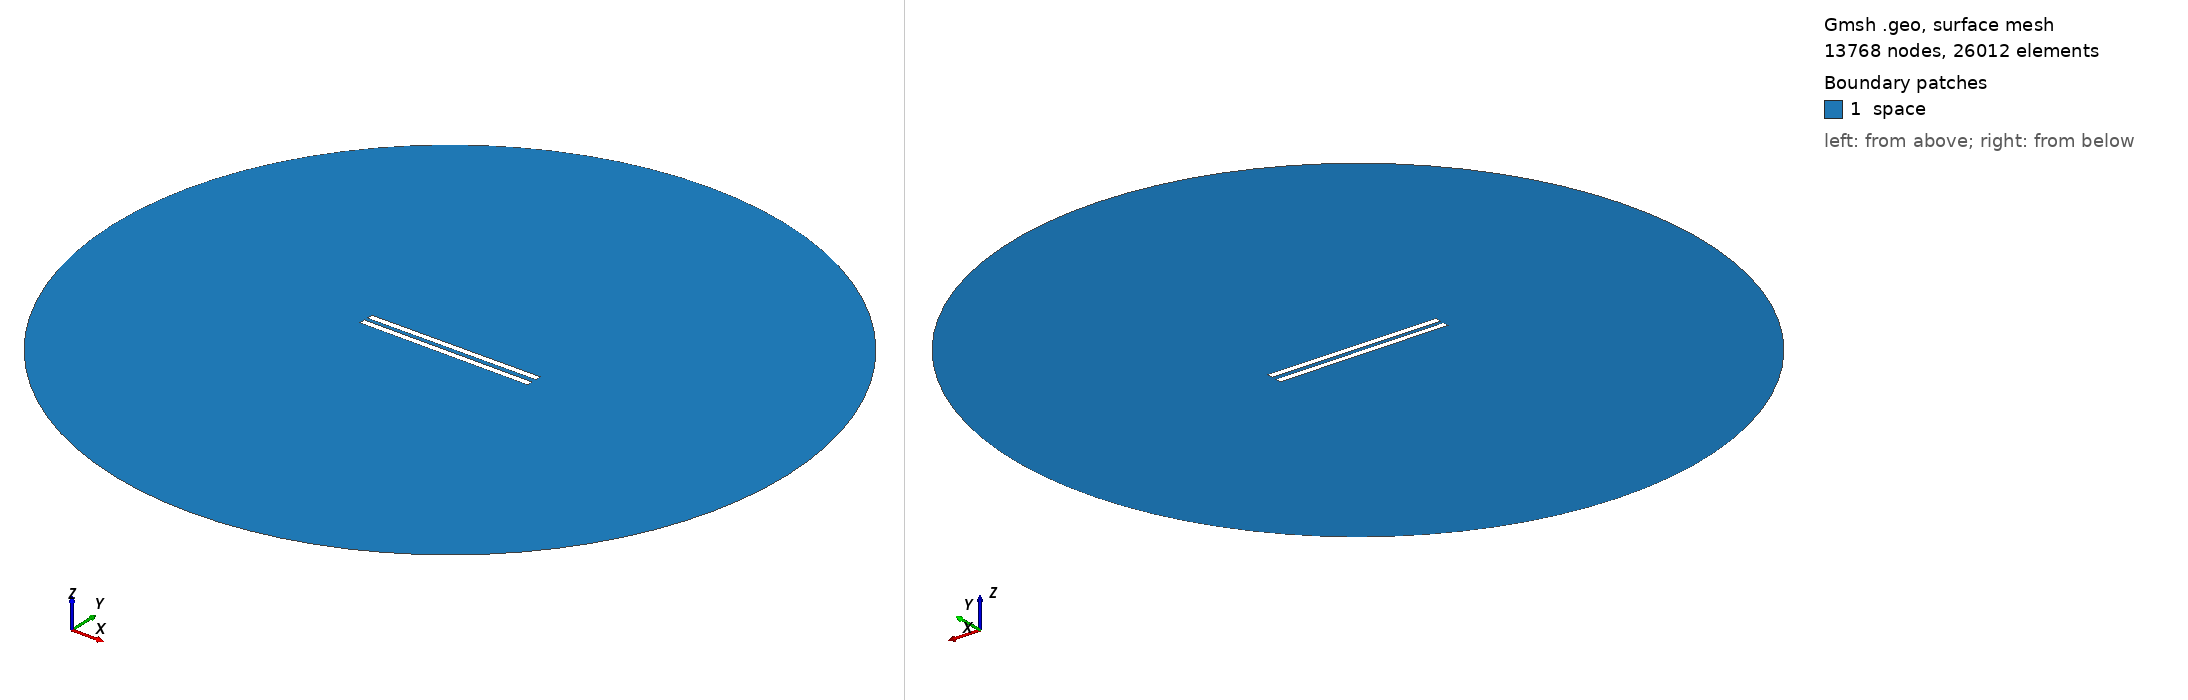

Gmsh geometry script, surface-meshed: 13768 nodes, 26012 surface elements. Boundary patches (legend numbers): 1 space. Left view from above one corner, right view from below the opposite corner. Legend entries are the model's physical surfaces. The drawing asked Gmsh for element sizes between 1% and 20% of the model's largest extent; the script's own settings can give other sizes.

=== 294.geo (drawn) ===
// Set the geometry kernel
SetFactory("OpenCASCADE");

//---------------------------------------
// Rectangles
//---------------------------------------

// Rectangle 1 (top)
Point(1) = {-49.78888888888889, 1.25, 0, 1.0};
Point(2) = {49.78888888888889, 1.25, 0, 1.0};
Point(3) = {49.78888888888889, 4.8277777777777775, 0, 1.0};
Point(4) = {-49.78888888888889, 4.8277777777777775, 0, 1.0};

Line(1) = {1, 2};
Line(2) = {2, 3};
Line(3) = {3, 4};
Line(4) = {4, 1};

Line Loop(1) = {1, 2, 3, 4};
Plane Surface(1) = {1};

Rotate { {0, 0, 1}, {0,  1.25,  0}, 0.006 } {
  Surface{1};
}

// Rectangle 2 (bottom)
Point(5) = {-49.78888888888889, -1.25, 0, 1.0};
Point(6) = {49.78888888888889, -1.25, 0, 1.0};
Point(7) = {49.78888888888889, -4.8277777777777775, 0, 1.0};
Point(8) = {-49.78888888888889, -4.8277777777777775, 0, 1.0};

Line(5) = {5, 6};
Line(6) = {6, 7};
Line(7) = {7, 8};
Line(8) = {8, 5};

Line Loop(2) = {5, 6, 7, 8};
Plane Surface(2) = {2}; 


//---------------------------------------
// Circle
//---------------------------------------

// Define points
Point(9) = {0, 0, 0};        // Center
Point(10) = {200, 0, 0};     // Start point
Point(11) = {0, 200, 0};     // 90 degrees
Point(12) = {-200, 0, 0};    // 180 degrees
Point(13) = {0, -200, 0};    // 270 degrees

// Define circle arcs (each needs start, center, end)
Circle(9) = {10, 9, 11};
Circle(10) = {11, 9, 12};
Circle(11) = {12, 9, 13};
Circle(12) = {13, 9, 10};

// Define curve loop and surface if needed
Curve Loop(3) = {9, 10, 11, 12};
Surface(3) = {3};

// Subtract Rectangles from Circle
BooleanDifference{ Surface{3}; Delete; }{ Surface{1}; Surface{2}; Delete; }

//---------------------------------------
// Transfinite Lines and Surface
//---------------------------------------
r = 7;
Transfinite Line {1, 3} = 50*r Using Progression 1;
Transfinite Line {2, 4} = 2*r Using Progression 1;
Transfinite Line {5, 7} = 50*r Using Progression 1;
Transfinite Line {6, 8} = 2*r Using Progression 1;
Transfinite Line {9, 10, 11, 12} = 20 Using Progression 1;

//---------------------------------------
// Define Physical Groups
//---------------------------------------                

//--- Physical Curves
// Physical groups for boundaries
Physical Line("force_segment", 10) = {1};
Physical Line("upper_plate", 11) = {2, 3, 4};
Physical Line("lower_plate", 12) = {5, 6, 7, 8};
Physical Line("boundary", 20) = {9, 10, 11, 12};

//--- Physical Surfaces
Physical Surface("space", 30) = {3};

//---------------------------------------
// 6. Generate the Mesh
//---------------------------------------
Mesh 2;  // 2D mesh generation
